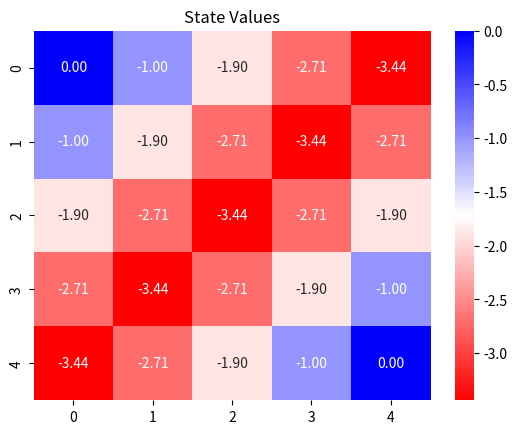

Python code for this plot: (Note: this script raises an exception after producing the figure.)
'''
June 06, 2019.
[redacted]
[email redacted]

This file evaluates a gridworld problem that is solved under a random action policy.
The outcome is a state value matrix for each of the possible states.
'''

import numpy as np
from itertools import product
import matplotlib.pyplot as plt
import seaborn as sns

ACTIONS = [(0, 1), (0, -1), (1, 0), (-1, 0)]
ACTION_PROBA = 1 / len(ACTIONS)


def is_terminal(x, y, world_size):
    """Identify whether a state is terminal or not (top-left and bottom-right corner)"""
    return (x == 0 and y == 0) or (x == world_size-1 and y == world_size-1)


def make_action(state, action, world_size, reward=-1):
    # Returns: state, reward and whether the action was legal
    new_state = np.sum((state, action), axis=0)
    if new_state.min() < 0 or new_state.max() >= world_size:
        return None, 0, False
    else:
        return new_state.tolist(), reward, True


def policy_greedy(state_value_per_action):
    """Returns the greediest action"""
    return np.max(state_value_per_action)


def policy_random(state_value_per_action):
    """If actions are taken at random, then the value of a state is its mean"""
    return np.mean(state_value_per_action)


def iterative_state_evaluation(gamma=1, policy='greedy', world_size=5, verbose=10, max_iter=1000):
    if gamma < 0 or gamma > 1:
        raise ValueError('gamma must be between 0 and 1.')

    # Select policy
    if policy.lower() == 'greedy':
        policy_func = policy_greedy
    elif policy.lower() == 'random':
        policy_func = policy_random
    elif callable(policy):
        policy_func = policy
    else:
        raise NotImplementedError('Policy "{}" has not been implemented.'.format(policy))
    print('Running "{}" policy.'.format(policy.title()))

    state_values = np.zeros((world_size, world_size))

    iter = 0
    # Loop until the values converge or the maximum of iterations has been reached
    while iter < max_iter:
        old_state_values = state_values.copy()
        # For each of the possible states
        for x, y in product(range(world_size), range(world_size)):
            if is_terminal(x, y, world_size):
                # No evaluation here
                continue

            # Recalculate the state value
            state_value = []
            for action in ACTIONS:
                # Get the reward for the action and the new state
                next_state, r, legal = make_action((x, y), action, world_size)
                if legal:
                    next_x, next_y = next_state
                    # Save the value
                    state_value.append(r + gamma * state_values[next_x, next_y])

            # Action probability may be included outside the loop because this is a equiprobable problem
            state_values[x, y] = policy_func(state_value)

        # Calculate changes
        delta = np.sum(np.abs(state_values - old_state_values))
        iter += 1

        # If there were no changes, stop the loop
        if delta <= 1e-3:
            print('Iter: {}. Delta: {:.2f}'.format(iter, delta))
            break
        elif verbose and (iter-1) % verbose == 0:
            print('Iter: {}. Delta: {:.2f}'.format(iter, delta))

    return state_values


if __name__ == '__main__':
    state_values = iterative_state_evaluation(gamma=0.9, policy='greedy', world_size=5, verbose=1)

    sns.heatmap(state_values, cmap='bwr_r', annot=True, fmt='.2f')
    plt.title('State Values')
    plt.savefig('graphs/gridworld_greedy_policy_state_values.png')
    plt.show()
